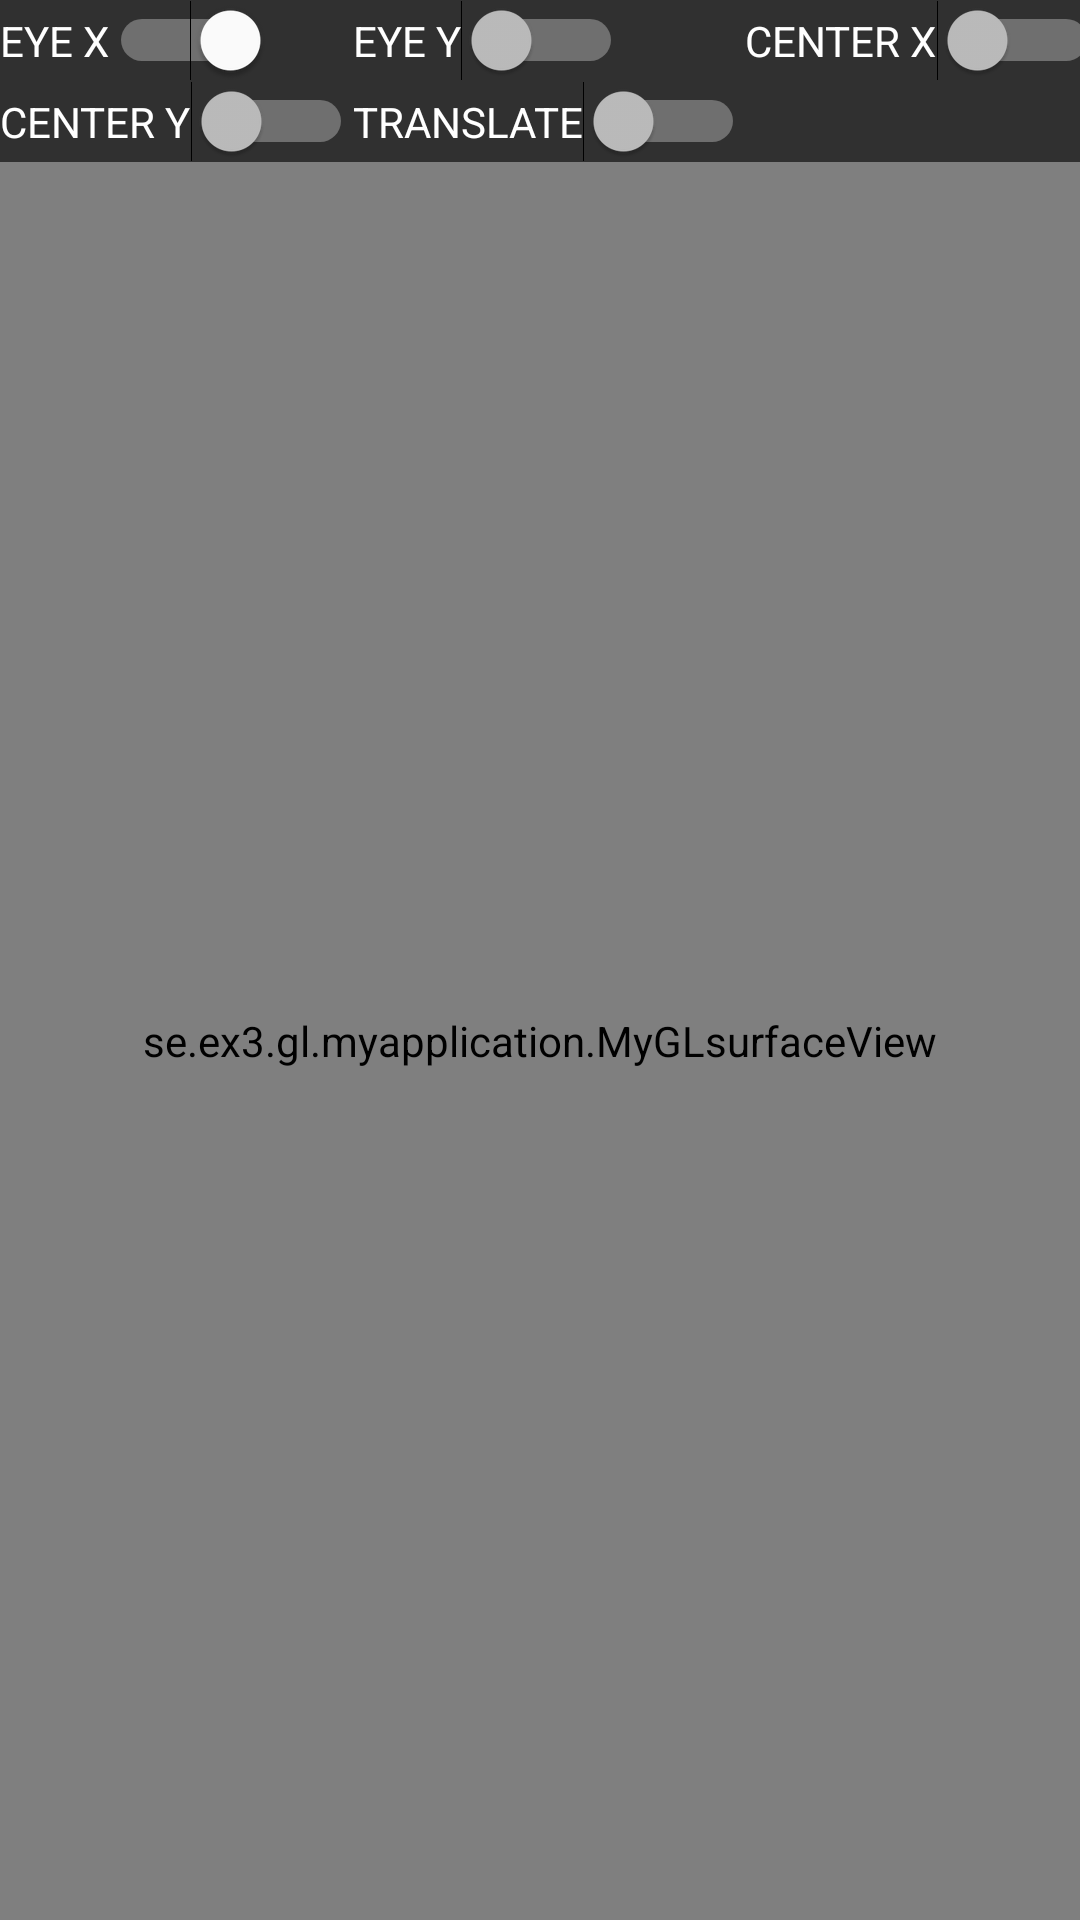

Produce the Android XML layout that renders to this screen, including the resource entries it uses.
<!-- AndroidManifest.xml: activity theme AppTheme -->
<!-- res/layout/activity_main.xml -->
<?xml version="1.0" encoding="utf-8"?>
<LinearLayout xmlns:android="http://schemas.android.com/apk/res/android"
    xmlns:app="http://schemas.android.com/apk/res-auto"
    xmlns:tools="http://schemas.android.com/tools"
    android:layout_width="match_parent"
    android:layout_height="match_parent"
    android:orientation="vertical"
    tools:context=".MainActivity">


    <GridLayout
        android:layout_width="wrap_content"
        android:layout_height="wrap_content"
        android:rowCount="2"
        android:columnCount="3"
        >

        <Switch
            android:id="@+id/eyeX"
            android:layout_width="wrap_content"
            android:layout_height="wrap_content"
            android:text="EYE X"
            android:checked="true"
            />

        <Switch
            android:id="@+id/eyeY"
            android:layout_width="wrap_content"
            android:layout_height="wrap_content"
            android:text="EYE Y"
            />

        <Switch
            android:id="@+id/centerX"
            android:layout_width="wrap_content"
            android:layout_height="wrap_content"
            android:text="CENTER X"
            />

        <Switch
            android:id="@+id/centerY"
            android:layout_width="wrap_content"
            android:layout_height="wrap_content"
            android:text="CENTER Y"
            />

        <Switch
            android:id="@+id/translate"
            android:layout_width="wrap_content"
            android:layout_height="wrap_content"
            android:text="TRANSLATE"
            />



    </GridLayout>

    <se.ex3.gl.myapplication.MyGLsurfaceView
        android:id="@+id/glsurface_id"
        android:layout_width="match_parent"
        android:layout_height="match_parent"

        />


</LinearLayout>
<!-- resources referenced by this layout -->
<resources>
  <style name="AppTheme" parent="Theme.AppCompat.NoActionBar">
          
          <item name="colorPrimary">@color/colorPrimary</item>
          <item name="colorPrimaryDark">@color/colorPrimaryDark</item>
          <item name="colorAccent">@color/colorAccent</item>
          <item name="android:windowFullscreen">true</item>
  
      </style>
  <color name="colorPrimary">#303030</color>
  <color name="colorPrimaryDark">#000a12</color>
  <color name="colorAccent">#ffffff</color>
</resources>
